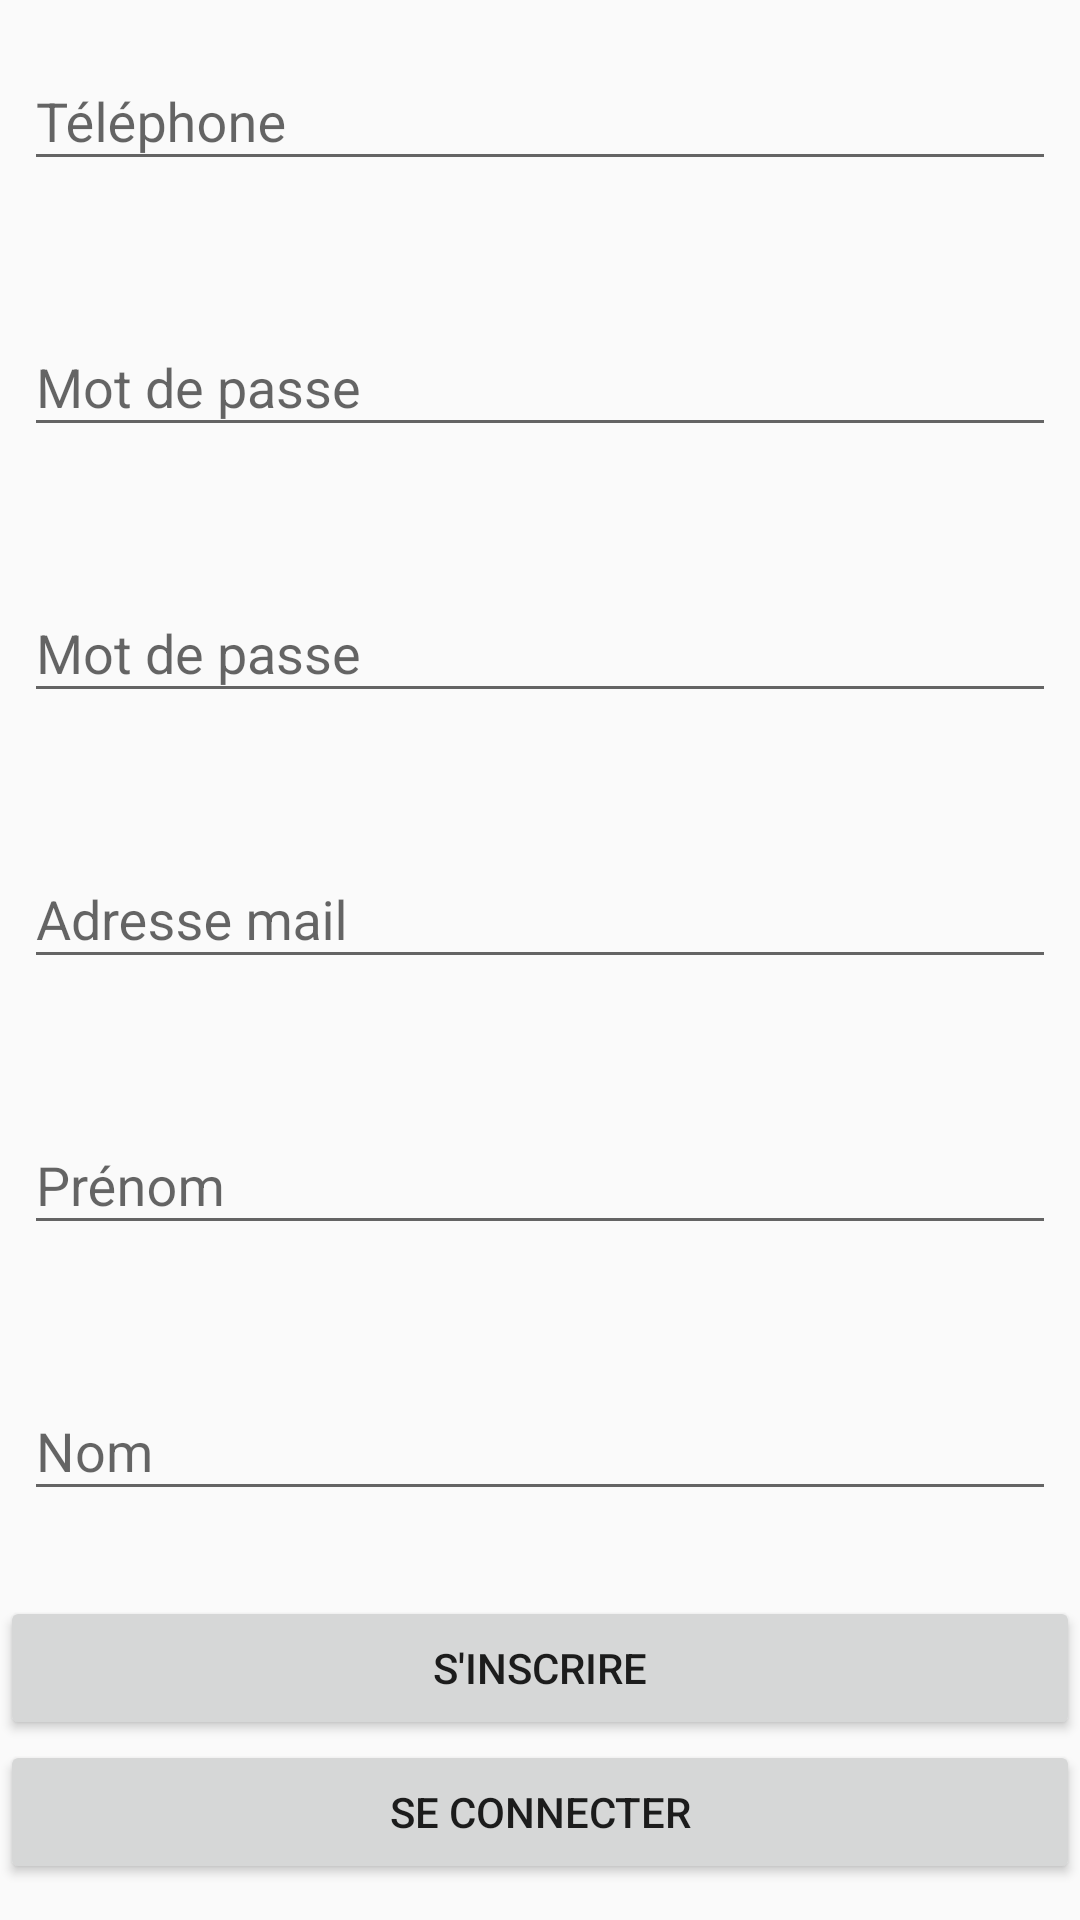

Here is an Android app screen rendered from its layout file. Give the layout XML and the strings, colors and styles it references.
<!-- AndroidManifest.xml: application theme Theme.AppCompat.Light.NoActionBar -->
<!-- res/layout/signup_fragment.xml -->
<?xml version="1.0" encoding="utf-8"?>
<LinearLayout xmlns:android="http://schemas.android.com/apk/res/android"
    android:layout_width="match_parent"
    android:layout_height="match_parent"
    xmlns:tools="http://schemas.android.com/tools"
    xmlns:app="http://schemas.android.com/apk/res-auto"
    tools:context=".MainActivity"
    android:orientation="vertical">

    <android.support.design.widget.TextInputLayout
        android:id="@+id/loginLayout"
        android:layout_width="match_parent"
        android:layout_height="wrap_content"
        android:layout_margin="@dimen/margin_large"
        app:errorEnabled="true"
        android:hint="Téléphone">
        <android.support.design.widget.TextInputEditText
            android:id="@+id/loginInput"
            android:inputType="phone"
            android:layout_width="match_parent"
            android:layout_height="wrap_content" />
    </android.support.design.widget.TextInputLayout>

    <android.support.design.widget.TextInputLayout
        android:id="@+id/passwordLayout"
        android:layout_width="match_parent"
        android:layout_height="wrap_content"
        android:layout_margin="@dimen/margin_large"
        app:errorEnabled="true"
        android:hint="Mot de passe">
        <android.support.design.widget.TextInputEditText
            android:id="@+id/passwordInput"
            android:inputType="textPassword"
            android:layout_width="match_parent"
            android:layout_height="wrap_content" />
    </android.support.design.widget.TextInputLayout>

    <android.support.design.widget.TextInputLayout
        android:id="@+id/passwordConfirmationLayout"
        android:layout_width="match_parent"
        android:layout_height="wrap_content"
        android:layout_margin="@dimen/margin_large"
        app:errorEnabled="true"
        android:hint="Mot de passe">
        <android.support.design.widget.TextInputEditText
            android:id="@+id/passwordConfirmationInput"
            android:inputType="textPassword"
            android:layout_width="match_parent"
            android:layout_height="wrap_content" />
    </android.support.design.widget.TextInputLayout>

    <android.support.design.widget.TextInputLayout
        android:id="@+id/mailLayout"
        android:layout_width="match_parent"
        android:layout_height="wrap_content"
        android:layout_margin="@dimen/margin_large"
        app:errorEnabled="true"
        android:hint="Adresse mail">
        <android.support.design.widget.TextInputEditText
            android:id="@+id/mailInput"
            android:inputType="textEmailAddress"
            android:layout_width="match_parent"
            android:layout_height="wrap_content" />
    </android.support.design.widget.TextInputLayout>

    <android.support.design.widget.TextInputLayout
        android:id="@+id/firstnameLayout"
        android:layout_width="match_parent"
        android:layout_height="wrap_content"
        android:layout_margin="@dimen/margin_large"
        app:errorEnabled="true"
        android:hint="Prénom">
        <android.support.design.widget.TextInputEditText
            android:id="@+id/firstnameInput"
            android:inputType="textPersonName"
            android:layout_width="match_parent"
            android:layout_height="wrap_content" />
    </android.support.design.widget.TextInputLayout>

    <android.support.design.widget.TextInputLayout
        android:id="@+id/lastnameLayout"
        android:layout_width="match_parent"
        android:layout_height="wrap_content"
        android:layout_margin="@dimen/margin_large"
        app:errorEnabled="true"
        android:hint="Nom">
        <android.support.design.widget.TextInputEditText
            android:id="@+id/lastnameInput"
            android:inputType="textPersonName"
            android:layout_width="match_parent"
            android:layout_height="wrap_content" />
    </android.support.design.widget.TextInputLayout>

    <Button
        android:id="@+id/signupButton"
        android:text="S'inscrire"
        android:layout_width="match_parent"
        android:layout_height="wrap_content" />

    <Button
        android:id="@+id/loginButton"
        android:text="Se connecter"
        android:layout_width="match_parent"
        android:layout_height="wrap_content"/>
</LinearLayout>
<!-- resources referenced by this layout -->
<resources>
  <dimen name="margin_large">8dip</dimen>
</resources>
